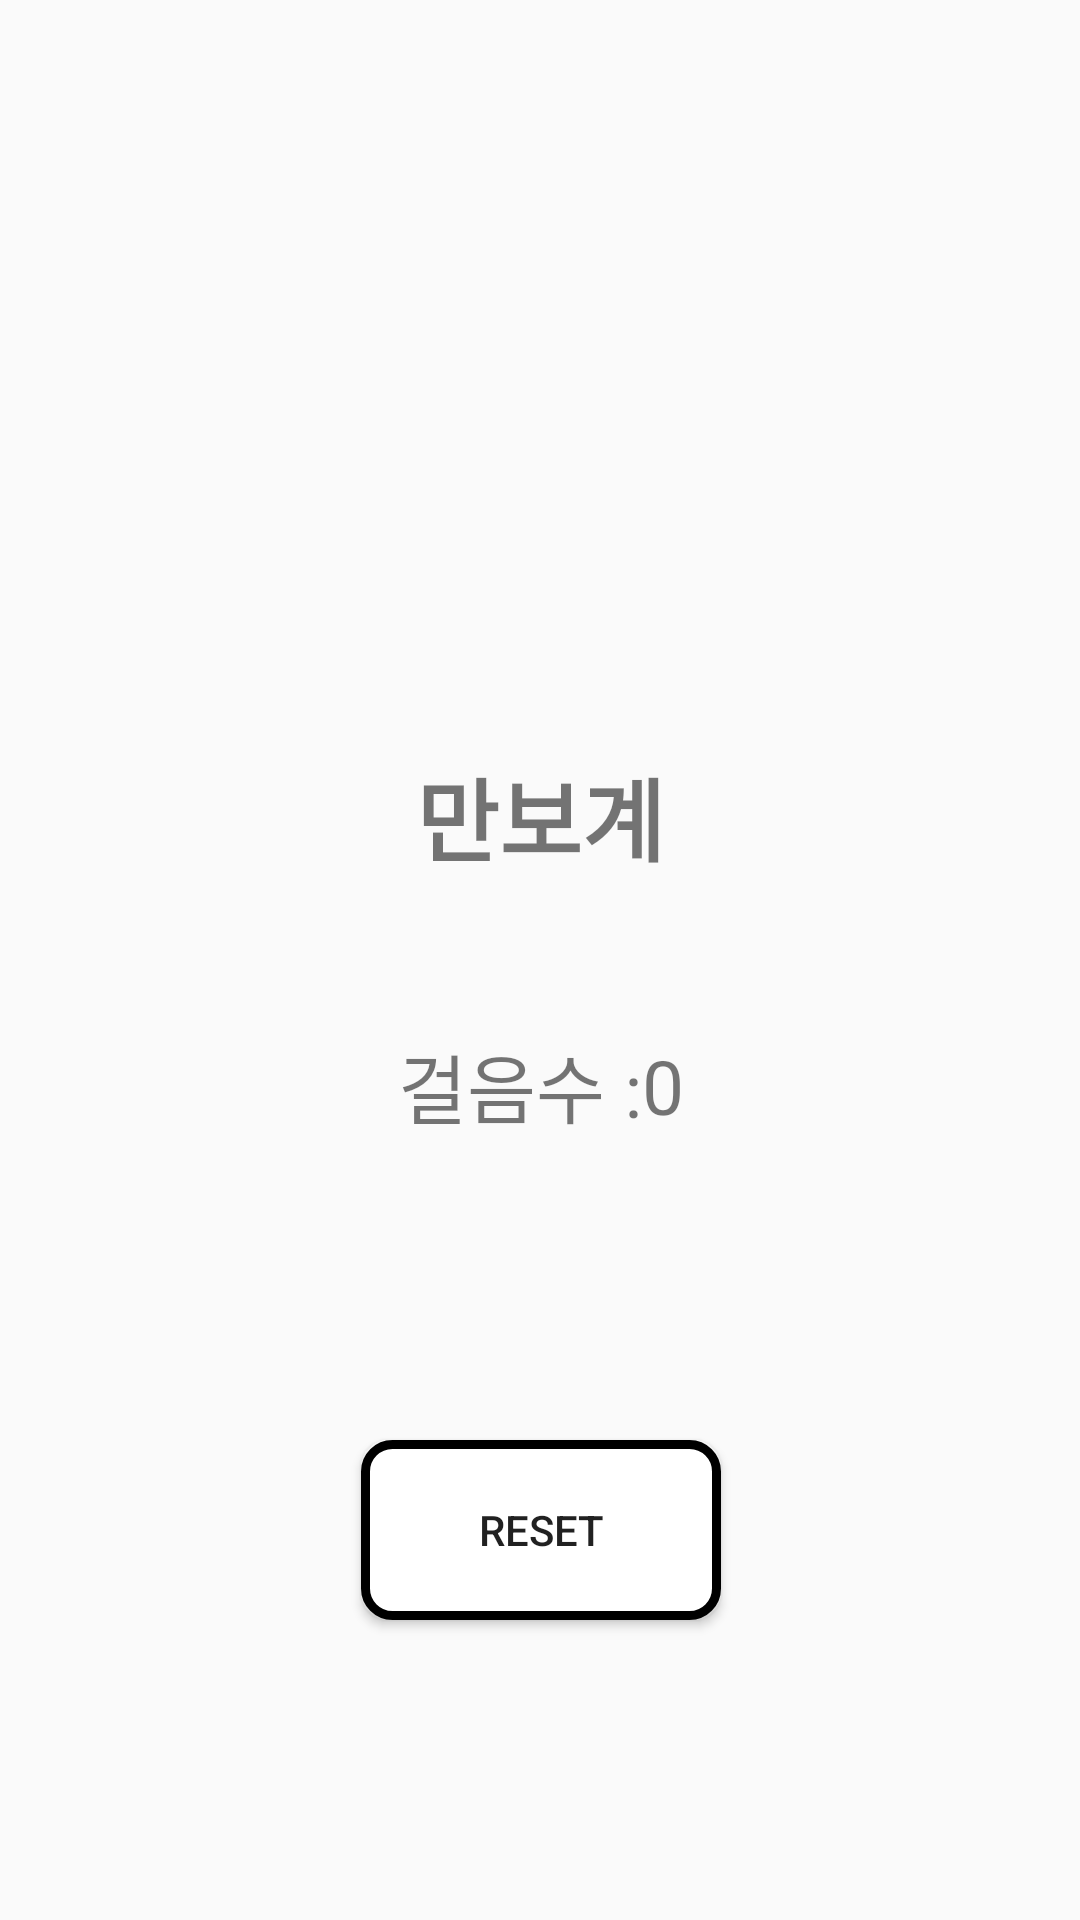

This screen was rendered from an Android layout file. Write that file and the resources it references.
<!-- AndroidManifest.xml: application theme Theme.Health_App -->
<!-- res/layout/activity_pedometer.xml -->
<?xml version="1.0" encoding="utf-8"?>
<androidx.constraintlayout.widget.ConstraintLayout xmlns:android="http://schemas.android.com/apk/res/android"
    xmlns:app="http://schemas.android.com/apk/res-auto"
    xmlns:tools="http://schemas.android.com/tools"
    android:layout_width="match_parent"
    android:layout_height="match_parent"
    tools:context=".PedometerActivity">

    <TextView
        android:id="@+id/title"
        android:layout_width="wrap_content"
        android:layout_height="wrap_content"
        android:layout_marginTop="250dp"
        android:layout_marginBottom="30dp"
        android:text="만보계"
        android:textSize="30dp"
        android:textStyle="bold"
        app:layout_constraintBottom_toTopOf="@+id/stepCountTag"
        app:layout_constraintLeft_toLeftOf="parent"
        app:layout_constraintRight_toRightOf="parent"
        app:layout_constraintTop_toTopOf="parent" />

    <TextView
        android:id="@+id/stepCountTag"
        android:layout_width="wrap_content"
        android:layout_height="wrap_content"
        android:layout_marginTop="50dp"
        android:text="걸음수 :"
        android:textSize="25dp"
        app:layout_constraintEnd_toStartOf="@+id/stepCountView"
        app:layout_constraintStart_toStartOf="@+id/title"
        app:layout_constraintTop_toBottomOf="@+id/title" />

    <TextView
        android:id="@+id/stepCountView"
        android:layout_width="wrap_content"
        android:layout_height="wrap_content"
        android:text="0"
        android:textSize="25dp"
        app:layout_constraintBottom_toBottomOf="@+id/stepCountTag"
        app:layout_constraintEnd_toEndOf="@+id/title"
        app:layout_constraintStart_toEndOf="@+id/stepCountTag"
        app:layout_constraintTop_toTopOf="@+id/stepCountTag" />

    <Button
        android:id="@+id/resetButton"
        android:layout_width="wrap_content"
        android:layout_height="wrap_content"
        android:background="@drawable/button"
        android:text="Reset"
        app:layout_constraintBottom_toBottomOf="parent"
        app:layout_constraintEnd_toEndOf="@+id/stepCountView"
        app:layout_constraintStart_toStartOf="@+id/stepCountTag"
        app:layout_constraintTop_toBottomOf="@+id/stepCountTag" />

</androidx.constraintlayout.widget.ConstraintLayout>
<!-- resources referenced by this layout -->
<resources>
  <!-- drawable button (drawable) -->
  <?xml version="1.0" encoding="utf-8"?>
  <shape xmlns:android="http://schemas.android.com/apk/res/android" android:shape="rectangle" >
      <corners
          android:radius="9dp"
          />
      <solid
          android:color="#FFFFFF"
          />
      <padding
          android:left="0dp"
          android:top="0dp"
          android:right="0dp"
          android:bottom="0dp"
          />
      <size
          android:width="120dp"
          android:height="60dp"
          />
      <stroke
          android:width="3dp"
          android:color="#000000"
          />
  </shape>
  <style name="Theme.Health_App" parent="Theme.AppCompat.Light">
          
  
  
          <item name="colorPrimary">@color/purple_500</item>
          <item name="colorPrimaryVariant">@color/purple_700</item>
          <item name="colorOnPrimary">@color/white</item>
          
          <item name="colorSecondary">@color/teal_200</item>
          <item name="colorSecondaryVariant">@color/teal_700</item>
          <item name="colorOnSecondary">@color/black</item>
          
          <item name="android:statusBarColor" tools:targetApi="l">?attr/colorPrimaryVariant</item>
          
  
          <item name="windowActionBar">false</item>
          <item name="windowNoTitle">true</item>
      </style>
  <!-- not gathered from this repository: default colours our renderer supplied (Android Studio template values) -->
  <color name="purple_500">#FF6200EE</color>
  <color name="purple_700">#FF3700B3</color>
  <color name="teal_200">#FF03DAC5</color>
  <color name="teal_700">#FF018786</color>
  <color name="black">#FF000000</color>
  <color name="white">#FFFFFFFF</color>
</resources>
